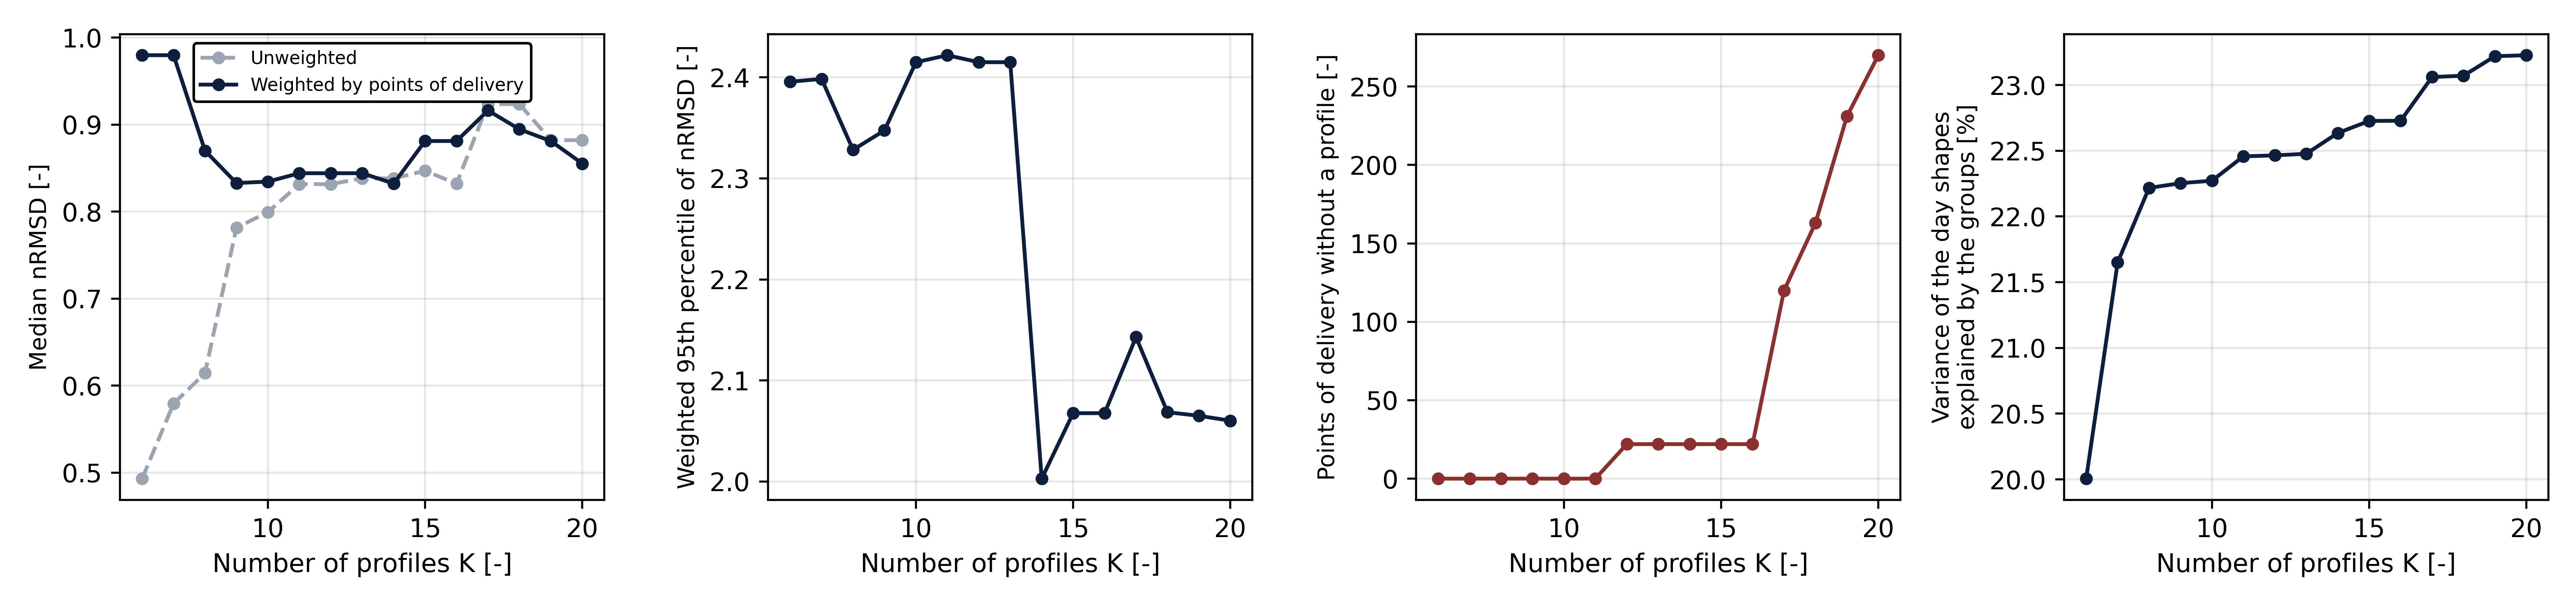

The data file committed next to this chart (first rows):
K, within_share, explained_share, nrmsd_pooled, n_min, n_profiles, pods_covered, pods_below_n_min, nrmsd_p50_unweighted, nrmsd_p50_pod_weighted, nrmsd_p50_day_weighted, nrmsd_p95_pod_weighted, worst_cell_p95
6, 0.7999, 0.2001, 0.6314, 30, 6, 1846, 0, 0.4931, 0.9799, 0.9788, 2.396, 3.523
7, 0.7835, 0.2165, 0.6249, 30, 7, 1846, 0, 0.5794, 0.9799, 0.9788, 2.398, 3.523
8, 0.7778, 0.2222, 0.6226, 30, 8, 1846, 0, 0.6143, 0.8701, 0.8378, 2.328, 3.523
9, 0.7775, 0.2225, 0.6224, 30, 9, 1846, 0, 0.7816, 0.8329, 0.8277, 2.348, 3.589
10, 0.7773, 0.2227, 0.6224, 30, 10, 1846, 0, 0.7994, 0.8346, 0.8022, 2.415, 3.589
11, 0.7754, 0.2246, 0.6216, 33, 11, 1846, 0, 0.8316, 0.8442, 0.8108, 2.422, 3.61
12, 0.7754, 0.2246, 0.6216, 36, 11, 1824, 22, 0.8316, 0.8442, 0.8022, 2.415, 3.61
13, 0.7752, 0.2248, 0.6216, 39, 12, 1824, 22, 0.8384, 0.8442, 0.8022, 2.415, 3.792
14, 0.7737, 0.2263, 0.6209, 42, 13, 1824, 22, 0.8382, 0.8323, 0.8022, 2.003, 3.792
15, 0.7727, 0.2273, 0.6205, 45, 14, 1824, 22, 0.847, 0.8812, 0.8385, 2.068, 3.792
16, 0.7727, 0.2273, 0.6205, 48, 15, 1824, 22, 0.8321, 0.8812, 0.8385, 2.068, 3.792
17, 0.7694, 0.2306, 0.6192, 51, 14, 1726, 120, 0.9237, 0.9164, 0.8423, 2.143, 4.17
18, 0.7693, 0.2307, 0.6192, 54, 14, 1683, 163, 0.9237, 0.8947, 0.8423, 2.069, 4.313
19, 0.7678, 0.2322, 0.6186, 57, 13, 1615, 231, 0.8822, 0.8812, 0.8396, 2.065, 4.313
20, 0.7677, 0.2323, 0.6185, 60, 13, 1576, 270, 0.8822, 0.8553, 0.8385, 2.06, 4.313
